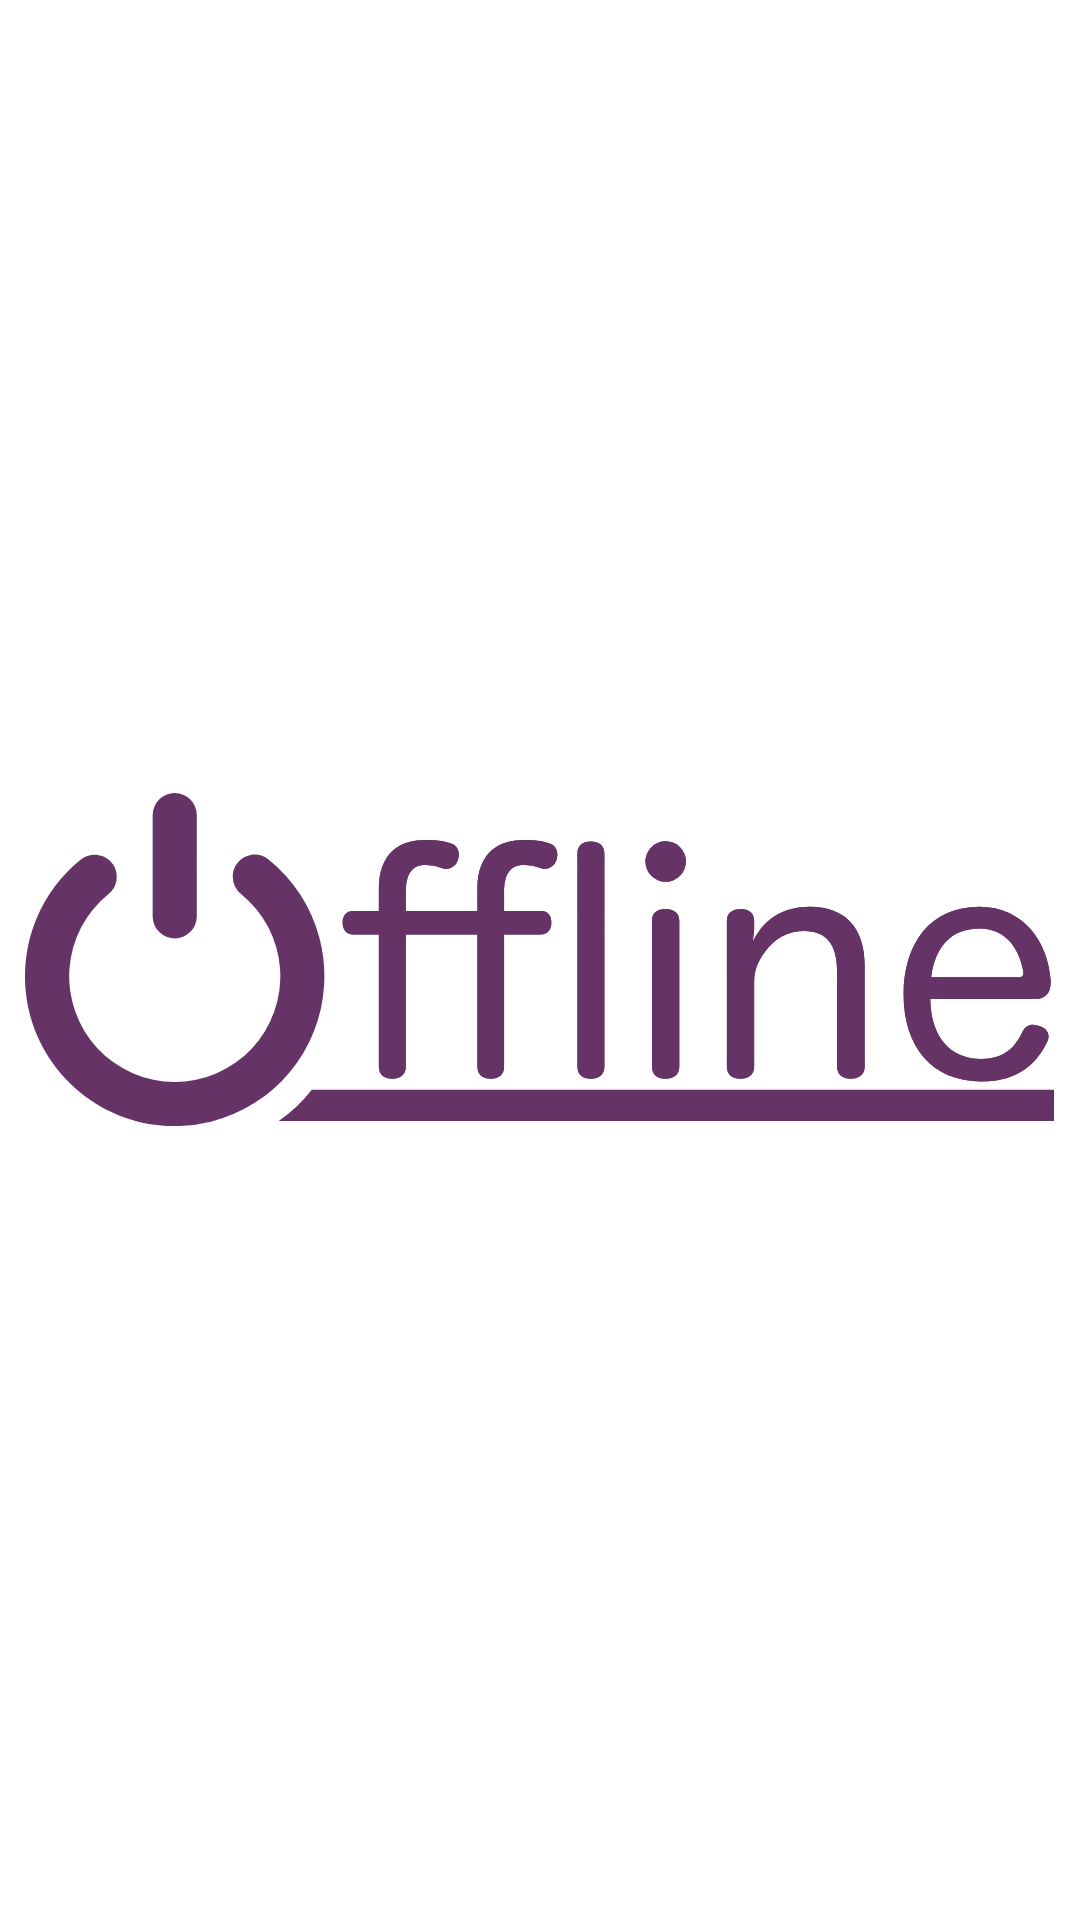

The Android layout XML behind this screen, and the referenced resources:
<!-- AndroidManifest.xml: application theme Theme.Offline -->
<!-- res/layout/fragment_monthly_overview.xml -->
<?xml version="1.0" encoding="utf-8"?>
<androidx.constraintlayout.widget.ConstraintLayout
    xmlns:android="http://schemas.android.com/apk/res/android"
    android:layout_width="match_parent"
    android:layout_height="match_parent"
    xmlns:app="http://schemas.android.com/apk/res-auto"
    >

    <androidx.viewpager.widget.ViewPager
        android:id="@+id/monthlyOverviewViewPager"
        android:layout_width="match_parent"
        android:layout_height="match_parent"
        android:foregroundGravity="center"
        android:overScrollMode="never"
        android:clipToPadding="false"
        app:layout_constraintEnd_toEndOf="parent"
        app:layout_constraintStart_toStartOf="parent"
        app:layout_constraintTop_toTopOf="parent"
        >

    </androidx.viewpager.widget.ViewPager>

</androidx.constraintlayout.widget.ConstraintLayout>
<!-- resources referenced by this layout -->
<resources>
  <style name="Theme.Offline" parent="Theme.MaterialComponents.DayNight.NoActionBar">
          
          <item name="colorPrimary">@color/purple_fontys</item>
          <item name="colorPrimaryVariant">@color/purple_bright</item>
          <item name="colorOnPrimary">@color/white</item>
          
          <item name="colorSecondary">@color/blue_light</item>
          <item name="colorSecondaryVariant">@color/blue_dark</item>
          <item name="colorOnSecondary">@color/yellow</item>
          
          <item name="android:statusBarColor" tools:targetApi="l">@color/purple_fontys</item>
          
          <item name="android:windowBackground">@drawable/splash_screen</item>
      </style>
  <color name="purple_fontys">#663367</color>
  <color name="purple_bright">#9B14B0</color>
  <color name="white">#FFFFFFFF</color>
  <color name="blue_light">#0DB6A4</color>
  <color name="blue_dark">#0093AE</color>
  <color name="yellow">#F9E800</color>
  <!-- drawable splash_screen (drawable) -->
  <?xml version="1.0" encoding="utf-8"?>
  <layer-list xmlns:android="http://schemas.android.com/apk/res/android" android:opacity="opaque">
  
      
      <item android:drawable="@android:color/white" />
  
      <item android:drawable="@drawable/ic_offline_logo"
          android:gravity="center" />
  
  </layer-list>
  <!-- drawable ic_offline_logo: vector/xml drawable (drawable, 4680 chars, omitted) -->
</resources>
